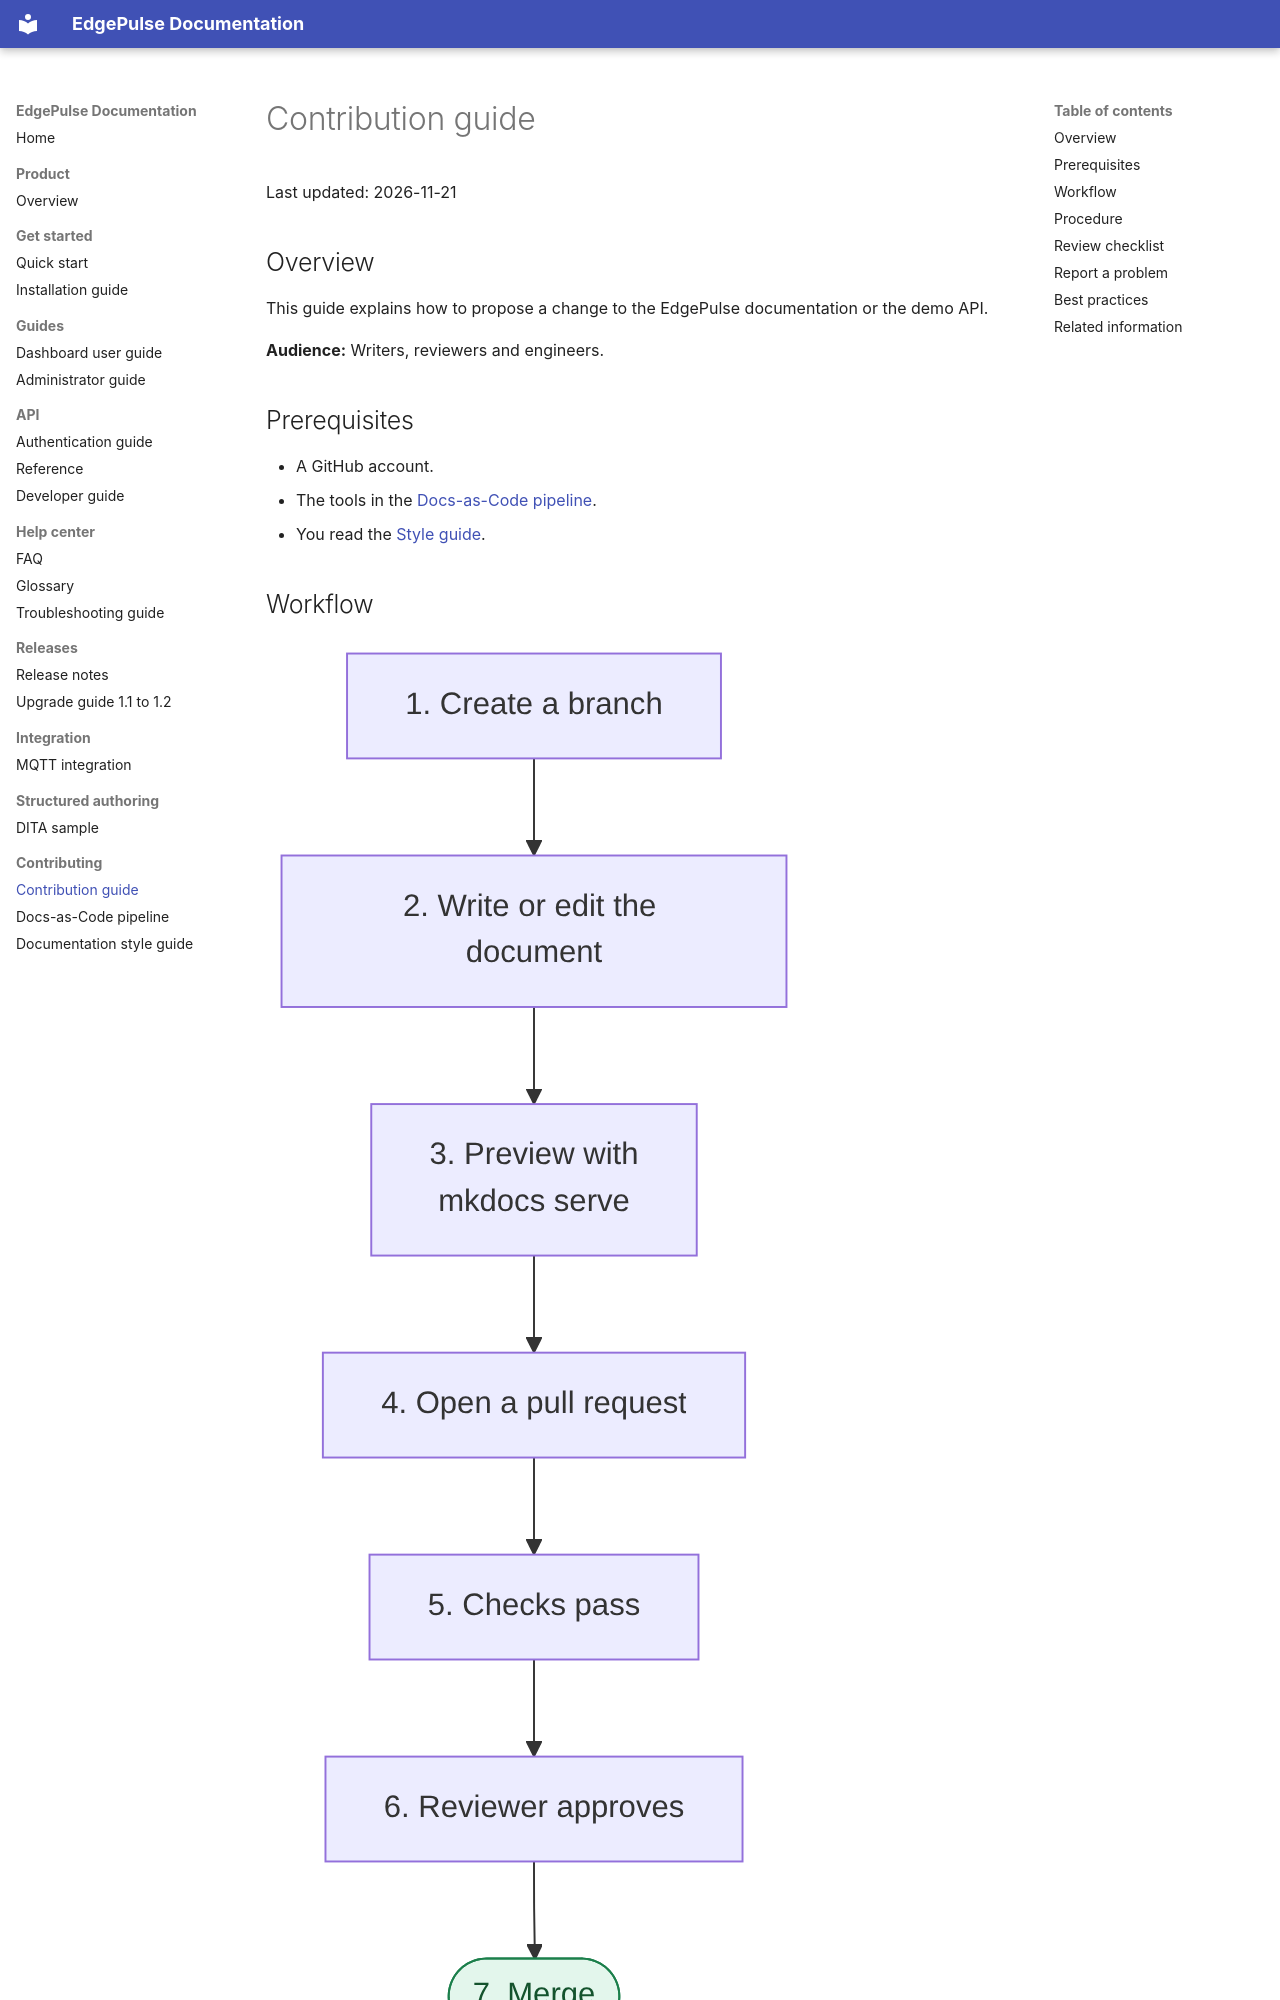

repository: rpattanaik04/edgepulse-docs · page: contributing/index.html · generator: mkdocs

# Contribution guide

Last updated: 2026-11-21

## Overview

This guide explains how to propose a change to the EdgePulse documentation or the demo API.

**Audience:** Writers, reviewers and engineers.

## Prerequisites

- A GitHub account.
- The tools in the [Docs-as-Code pipeline](pipeline.md).
- You read the [Style guide](style-guide.md).

## Workflow

![Seven-step contribution flow](../assets/diagrams/exports/contribution-flow.png)

*Figure 1. The contribution flow.*
